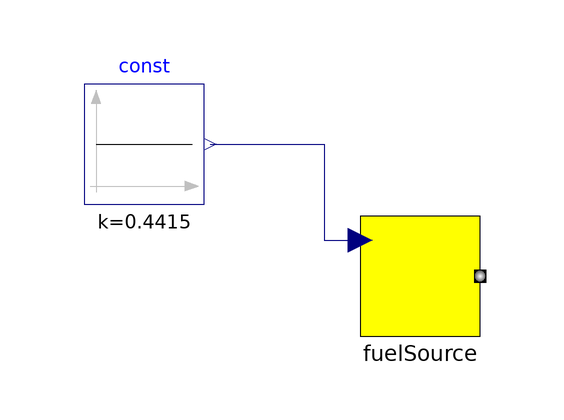

This picture is the connection diagram that the Modelica source below describes through its graphical annotations.

model Unnamed7
      import Modelica.Units.SI;
      parameter Integer m_units = 25;
      parameter Integer n_units = 5;
      parameter SI.Length length = 7.5 "炉排总长";
      parameter SI.Velocity v = 15/3600;
      parameter Real tau = length/(m_units*v);
      BiomassBoiler.SubSystem.BedUnits bedUnits[m_units](each v = v, each tau = tau, each n_units = n_units);
      BiomassBoiler.Components.GasCombustion gasCombustions[m_units](each T(start=298.15), each tau=0.15, each V = length*3.7/m_units);
      BiomassBoiler.Components.Sources.AirSource airSource[m_units];
      BiomassBoiler.Components.Sources.AirSource airSource_null(V_flow_const=0);
      Components.Sources.FuelSource fuelSource[n_units](
        variable_m_flow=true,
        variable_T=false,
        variable_components=false,
        T_const=308.15)
        annotation (Placement(transformation(origin={-22,-24}, extent={{-10,-10},{10,10}})));
      Modelica.Blocks.Sources.Constant const[n_units](k=0.4415)
        annotation (Placement(transformation(origin={-68,-2},
        extent={{-10,-10},{10,10}})));

    equation
      connect(const.y, fuelSource.m_flow)
        annotation (Line(points={{-57,-2},{-38,-2},{-38,-18},{-32,-18}}, color={0,0,127}));
      connect(fuelSource.fuel_outlet, bedUnits[1].fuel_inlet);
      connect(airSource.flueGas_outlet, bedUnits.flueGas_inlet);
      connect(bedUnits.flueGas_outlet,gasCombustions.flueGas_inlet_down);
      connect(airSource_null.flueGas_outlet, gasCombustions[m_units].flueGas_inlet);
      for i in 1:(m_units-1) loop
        connect(bedUnits[i].fuel_outlet,bedUnits[i+1].fuel_inlet);
        connect(gasCombustions[i].flueGas_inlet,gasCombustions[i+1].flueGas_outlet);
      end for;

      annotation (experiment(
          StopTime=100,
          __Dymola_NumberOfIntervals=1000,
          __Dymola_Algorithm="Euler"));
    end Unnamed7;